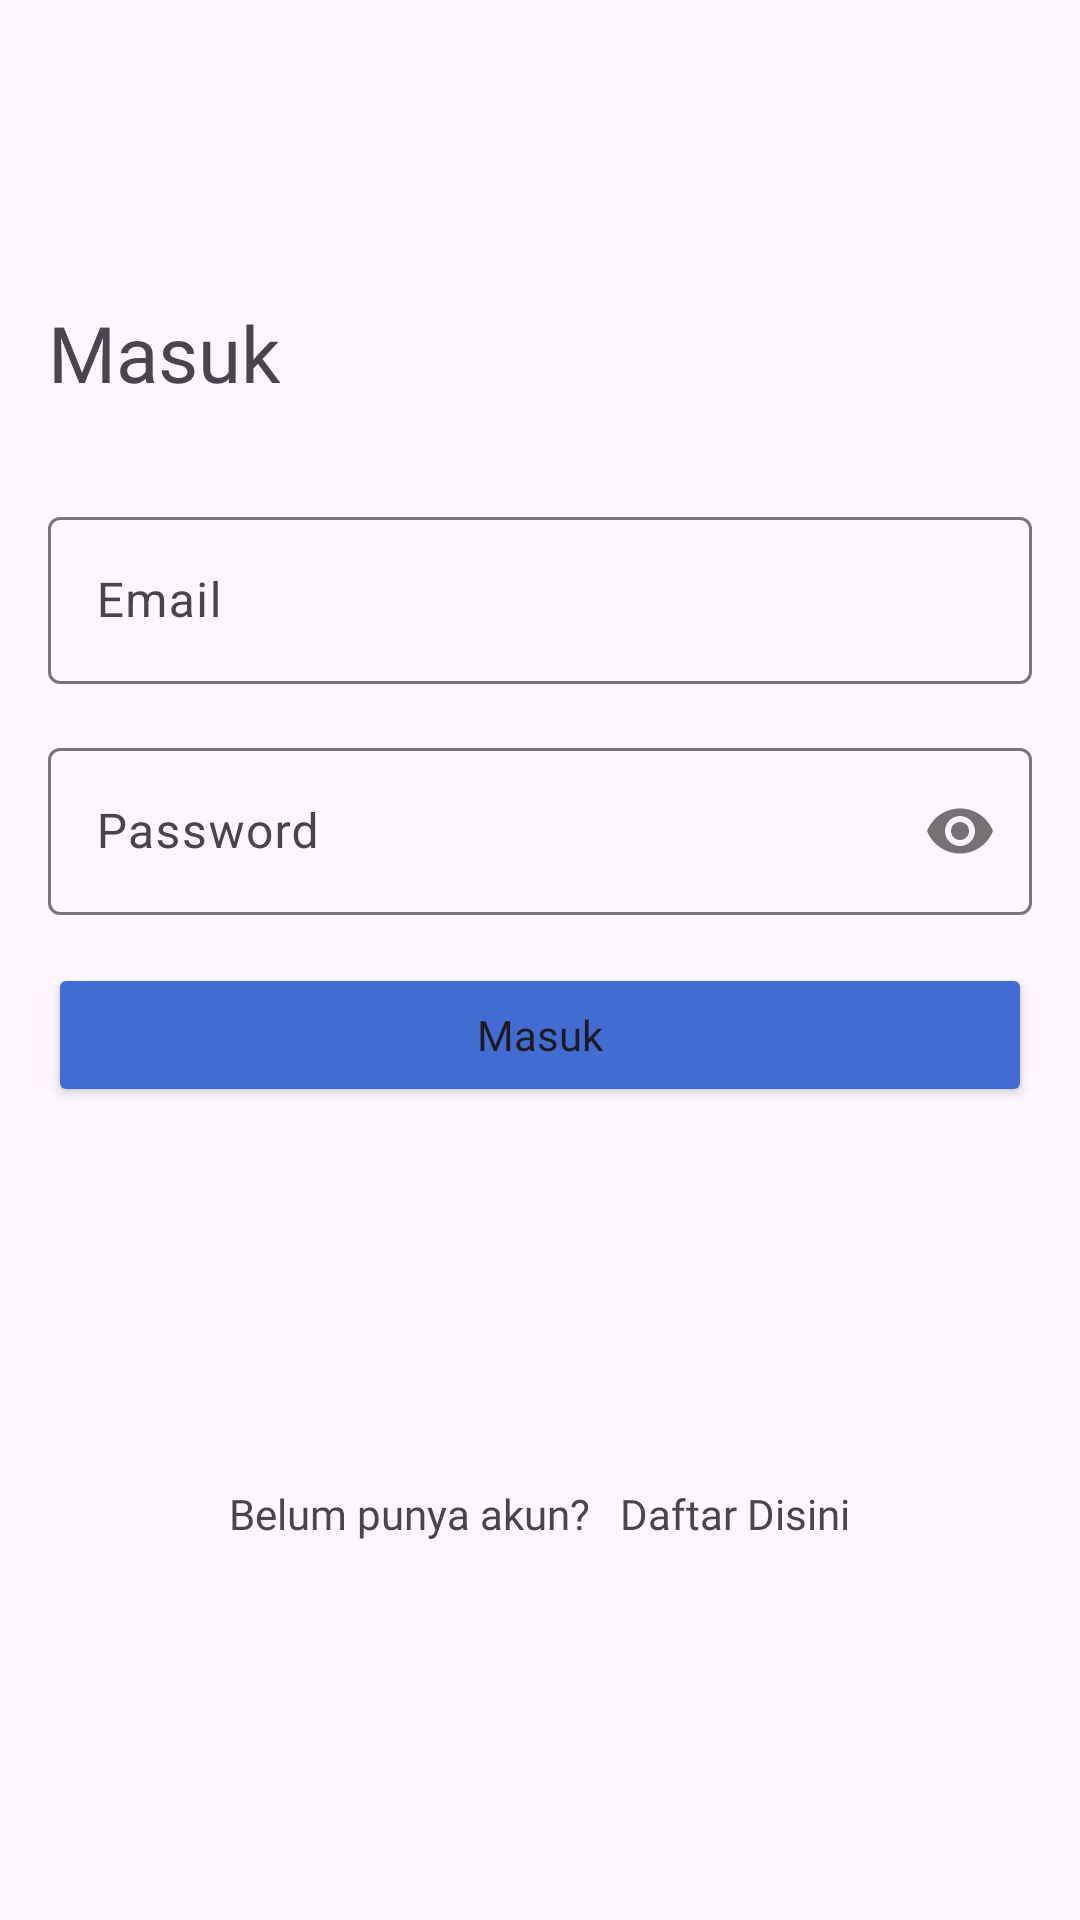

Android layout source for this screen:
<!-- AndroidManifest.xml: application theme Theme.BerkahJayaShop -->
<!-- res/layout/activity_login.xml -->
<?xml version="1.0" encoding="utf-8"?>
<androidx.constraintlayout.widget.ConstraintLayout xmlns:android="http://schemas.android.com/apk/res/android"
    xmlns:app="http://schemas.android.com/apk/res-auto"
    xmlns:tools="http://schemas.android.com/tools"
    android:id="@+id/main"
    android:layout_width="match_parent"
    android:layout_height="match_parent"
    tools:context=".auth.LoginActivity">

    <TextView
        android:id="@+id/textView2"
        android:layout_width="wrap_content"
        android:layout_height="wrap_content"
        android:layout_marginStart="16dp"
        android:layout_marginTop="100dp"
        android:fontFamily="@font/poppins_bold"
        android:text="Masuk"
        android:textSize="26sp"
        app:layout_constraintStart_toStartOf="parent"
        app:layout_constraintTop_toTopOf="parent" />

    <com.google.android.material.textfield.TextInputLayout
        android:id="@+id/emailtextInputLayout"
        android:layout_width="match_parent"
        android:layout_height="wrap_content"
        android:layout_marginTop="32dp"
        android:layout_marginStart="16dp"
        android:layout_marginEnd="16dp"
        android:hint="Email"
        app:layout_constraintEnd_toEndOf="parent"
        app:layout_constraintStart_toStartOf="parent"
        app:layout_constraintTop_toBottomOf="@+id/textView2">

        <com.google.android.material.textfield.TextInputEditText
            android:id="@+id/emailtextInputEditText"
            android:layout_width="match_parent"
            android:layout_height="wrap_content"
            android:inputType="textEmailAddress" />
    </com.google.android.material.textfield.TextInputLayout>

    <com.google.android.material.textfield.TextInputLayout
        android:id="@+id/passwordtextInputLayout"
        android:layout_width="match_parent"
        android:layout_height="wrap_content"
        android:layout_margin="16dp"
        android:hint="Password"
        app:layout_constraintEnd_toEndOf="parent"
        app:layout_constraintStart_toStartOf="parent"
        app:layout_constraintTop_toBottomOf="@+id/emailtextInputLayout"
        app:passwordToggleEnabled="true">

        <com.google.android.material.textfield.TextInputEditText
            android:id="@+id/passwordtextInputEditText"
            android:layout_width="match_parent"
            android:layout_height="wrap_content"
            android:inputType="textPassword" />
    </com.google.android.material.textfield.TextInputLayout>

    <Button
        android:id="@+id/buttonLogin"
        android:layout_width="match_parent"
        android:layout_height="wrap_content"
        android:layout_margin="16dp"
        android:backgroundTint="@color/primary"
        android:fontFamily="@font/poppins_medium"
        android:text="Masuk"
        android:textAllCaps="false"
        app:layout_constraintEnd_toEndOf="parent"
        app:layout_constraintStart_toStartOf="parent"
        app:layout_constraintTop_toBottomOf="@+id/passwordtextInputLayout" />

    <LinearLayout
        android:layout_width="match_parent"
        android:layout_height="wrap_content"
        android:orientation="horizontal"
        android:gravity="center"
        app:layout_constraintBottom_toBottomOf="parent"
        app:layout_constraintStart_toStartOf="parent"
        app:layout_constraintTop_toBottomOf="@+id/buttonLogin">

        <TextView
            android:layout_width="wrap_content"
            android:layout_height="wrap_content"
            android:text="Belum punya akun?"
            android:fontFamily="@font/poppins"/>
        <TextView
            android:id="@+id/tvDaftar"
            android:layout_width="wrap_content"
            android:layout_height="wrap_content"
            android:layout_marginStart="10dp"
            android:text="Daftar Disini"
            android:fontFamily="@font/poppins_bold"/>
    </LinearLayout>

</androidx.constraintlayout.widget.ConstraintLayout>
<!-- resources referenced by this layout -->
<resources>
  <color name="primary">#436CD3</color>"
  <style name="Theme.BerkahJayaShop" parent="Base.Theme.BerkahJayaShop" />
  <style name="Base.Theme.BerkahJayaShop" parent="Theme.Material3.DayNight.NoActionBar">
          <item name="android:statusBarColor">#FFFFFFFF</item>
      </style>
</resources>
